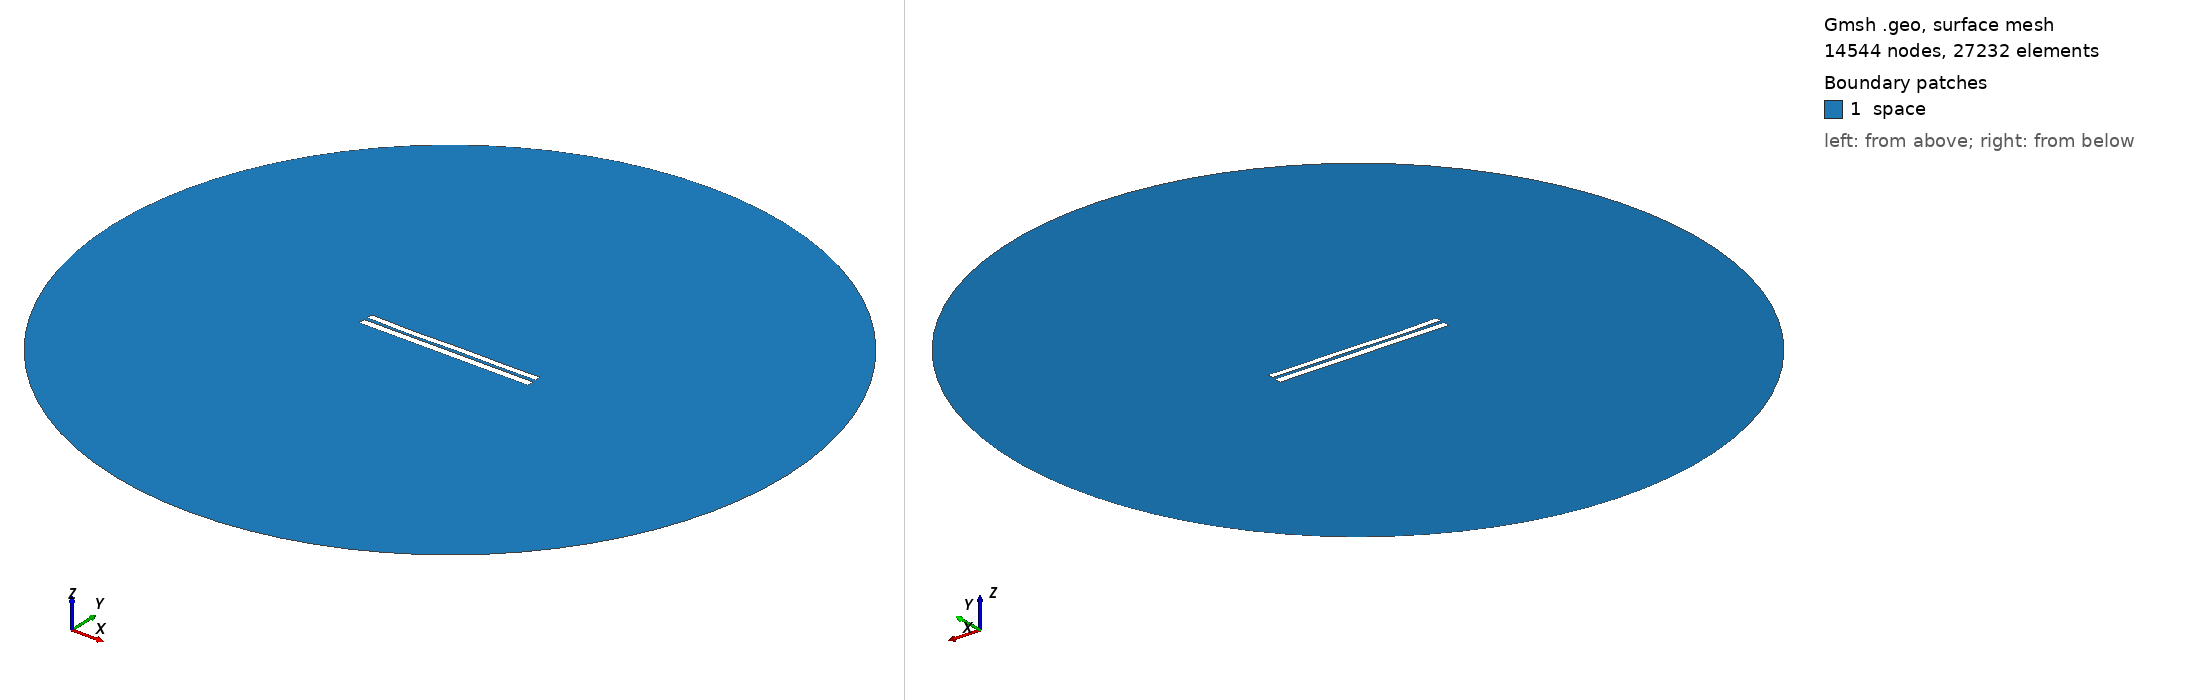

Gmsh geometry script, surface-meshed: 14544 nodes, 27232 surface elements. Boundary patches (legend numbers): 1 space. Left view from above one corner, right view from below the opposite corner. Legend entries are the model's physical surfaces. The drawing asked Gmsh for element sizes between 1% and 20% of the model's largest extent; the script's own settings can give other sizes.

=== 45.geo (drawn) ===
//---------------------------------------
// Geometry kernel
//---------------------------------------

SetFactory("OpenCASCADE");



//---------------------------------------
// Parameters of the geometry
//---------------------------------------

// Overetch of the upper plate
overetch = 0.2222222222222222;

// Distance between the plates
distance = 1.9444444444444444;

// Discretization over the x axis (for the deformation)
nx = 50; 

// Length of the plate
L = 100 - overetch; 

// Number of modes
n = 4; 

// 1st mode coefficient
coeff(1) = -0.15;
beta(1) = 0.596864 * 3.1415926535 / L;

// 2nd mode coefficient
coeff(2) = -0.15;
beta(2) = 1.49418 * 3.1415926535 / L;

// 3rd mode coefficient
coeff(3) = -0.15;
beta(3) = 2.50025 * 3.1415926535 / L;

// 4th mode coefficient
coeff(4) = -0.15;
beta(4) = 3.49999 * 3.1415926535 / L;



//---------------------------------------
// Upper plate (deformed rectangle)
//---------------------------------------

// Coordiantes of the upper plate
xmin = -50;
xmax = 50 - overetch;

// Height of the upper plate
yheight = 4 - 2 * overetch;

// Indexes of the points
UpperID[] = {};
LowerID[] = {};
LeftID[] = {};
RightID[] = {};

// Point index
p = 1;

// Horizontal edges
For i In {1:nx}
    x = xmin + (i-1)*(xmax - xmin)/(nx-1);

    y_bottom = distance / 2 + overetch;
    For j In {1:n}
        C = (Cosh(beta(j)*L) + Cos(beta(j)*L)) / (Sinh(beta(j)*L) + Sin(beta(j)*L));
        y_bottom  = y_bottom + coeff(j) * (Cosh(beta(j)*(x+50)) - Cos(beta(j)*(x+50)) - C * (Sinh(beta(j)*(x+50)) - Sin(beta(j)*(x+50))));
    EndFor

    y_top = y_bottom + yheight;

    Point(p) = {x, y_top, 0, 1.0};
    UpperID[i] = p;
    p = p + 1;

    Point(p) = {x, y_bottom, 0, 1.0};
    LowerID[i] = p;
    p = p + 1;
EndFor

// Create point lists
UpperPts[] = {}; LowerPts[] = {};
For i In {1:nx}
  UpperPts[] += {UpperID[i]};
  LowerPts[] += {LowerID[i]};
EndFor

// Build splines
Spline(1) = {UpperPts[]};
Spline(2) = {LowerPts[]};
Line(3) = {LowerPts[nx-1], UpperPts[nx-1]};
Line(4) = {LowerPts[0], UpperPts[0]};

// Build the plane surface
Curve Loop(1) = {2, 3, -1, -4};
Plane Surface(1) = {1};



//---------------------------------------
// Lower plate (rectangle)
//---------------------------------------

// Vertices
Point(1001) = {-50, -1, 0, 1.0};
Point(1002) = { 50, -1, 0, 1.0};
Point(1003) = { 50,  -5, 0, 1.0};
Point(1004) = {-50,  -5, 0, 1.0};

// Edges
Line(5) = {1001, 1002};
Line(6) = {1002, 1003};
Line(7) = {1003, 1004};
Line(8) = {1004, 1001};

// Plane surface
Line Loop(2) = {5, 6, 7, 8};
Plane Surface(2) = {2}; 



//---------------------------------------
// Outer (fictious) boundary
//---------------------------------------

// Points
Point(1005) = {0, 0, 0};       // Center
Point(1006) = {200, 0, 0};     // Start point
Point(1007) = {0, 200, 0};     // 90 degrees
Point(1008) = {-200, 0, 0};    // 180 degrees
Point(1009) = {0, -200, 0};    // 270 degrees

// Circle arcs (each needs start, center, end)
Circle(9) = {1006, 1005, 1007};
Circle(10) = {1007, 1005, 1008};
Circle(11) = {1008, 1005, 1009};
Circle(12) = {1009, 1005, 1006};

// Plane surface for the entire domain
Curve Loop(3) = {9, 10, 11, 12};
Surface(3) = {3};

// Subtract the plates from the whole domain to obtain the actual domain where we want to solve the equations
BooleanDifference{ Surface{3}; Delete; }{ Surface{1}; Surface{2}; Delete; }




//---------------------------------------
// Transfinite Lines/Curves
//---------------------------------------

// Set the number of points on the boundaries
r = 12;
d = 0.15;

// Plates
Transfinite Curve {1} = 50*r/4 Using Progression 1;
Transfinite Line {2} = 50*r Using Progression 1;
Transfinite Curve {3, 4} = 2*r Using Progression 1+d;
Transfinite Line {5} = 50*r Using Progression 1;
Transfinite Line {7} = 50*r/4 Using Progression 1;
Transfinite Line {6} = 2*r Using Progression 1+d;
Transfinite Line {8} = 2*r Using Progression 1-d;

// Outer boundary
Transfinite Line {9, 10, 11, 12} = 20 Using Progression 1;



//---------------------------------------
// Physical groups
//---------------------------------------                

// Physical curves (boundaries)
Physical Line("force_segment", 10) = {2};
Physical Line("upper_plate", 11) = {1, 3, 4};
Physical Line("lower_plate", 12) = {5, 6, 7, 8};
Physical Line("boundary", 20) = {9, 10, 11, 12};

// Physical Surfaces
Physical Surface("space", 30) = {3};



//---------------------------------------
// 6. Generate the Mesh
//---------------------------------------

// 2D mesh generation
Mesh 2;
